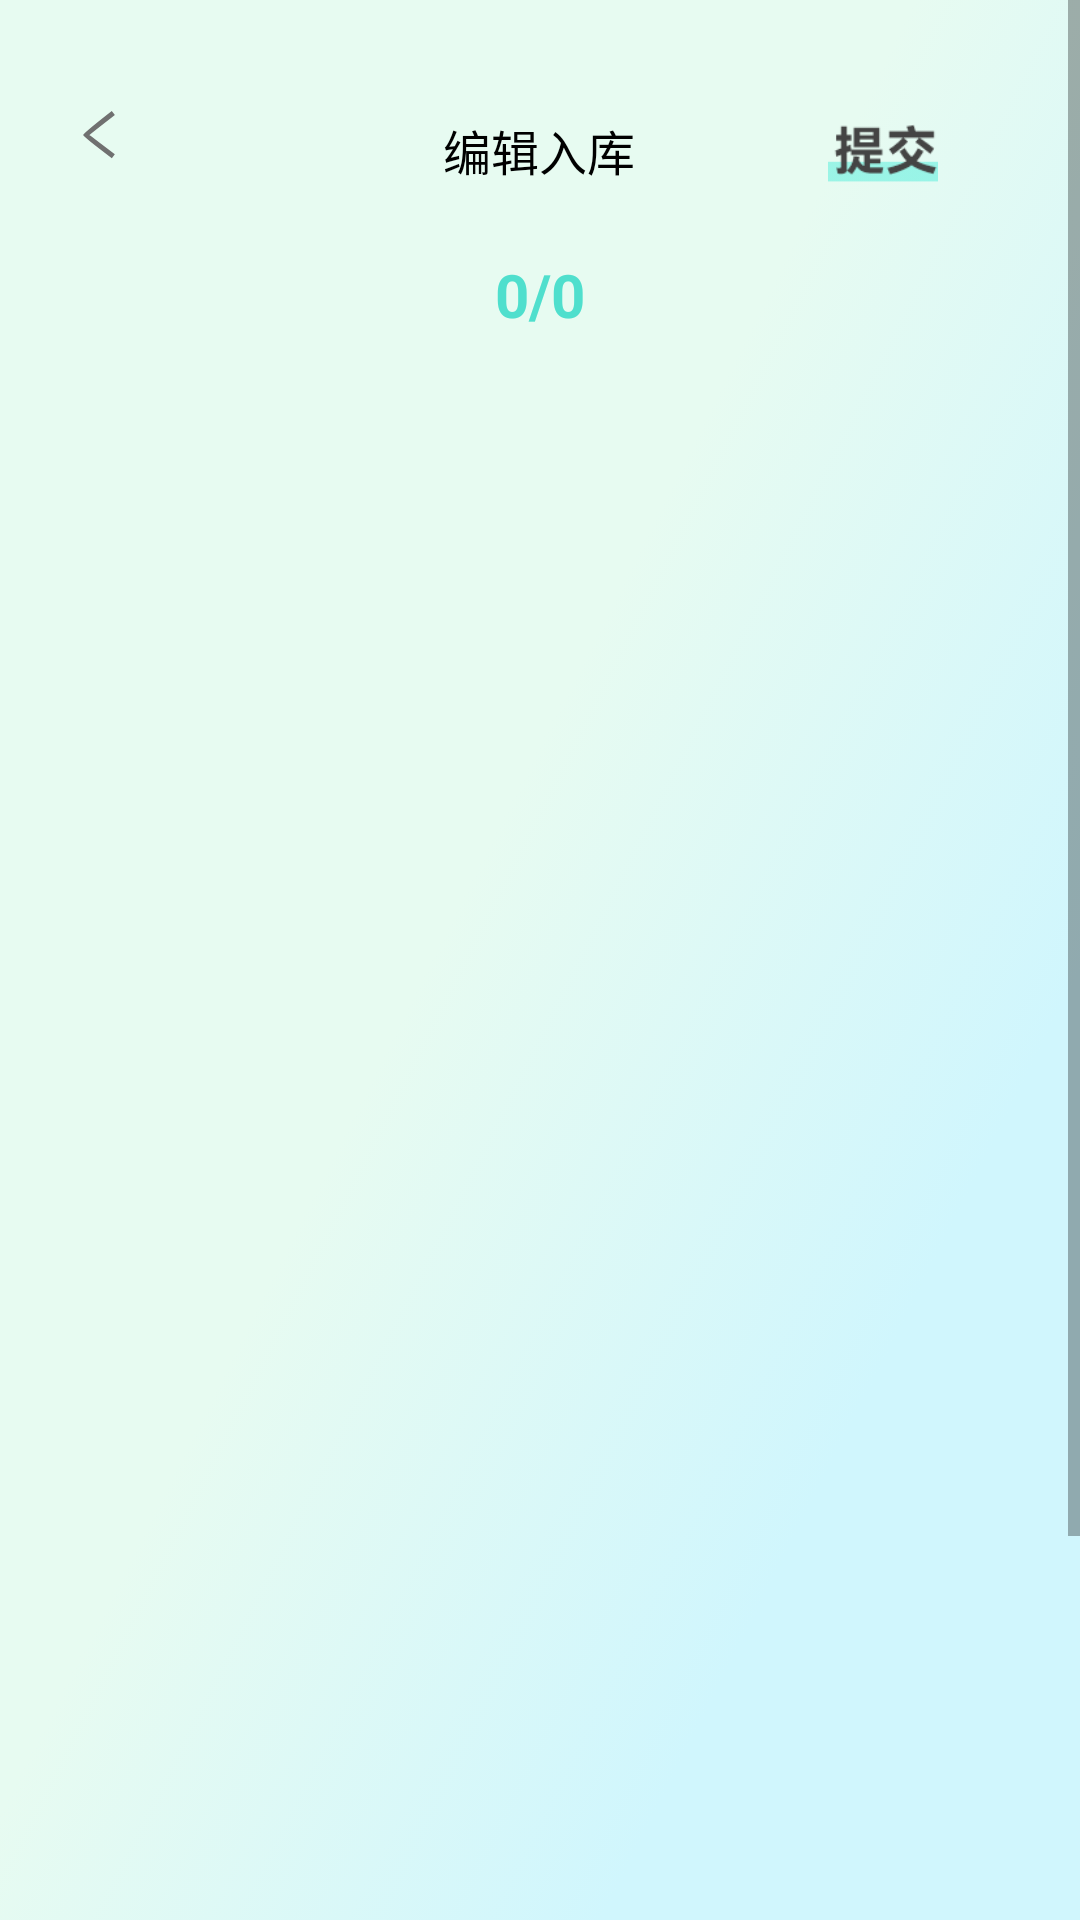

Write the Android layout XML for this screen, with the resource values it uses.
<!-- AndroidManifest.xml: application theme AppTheme -->
<!-- res/layout/image_edit.xml -->
<?xml version="1.0" encoding="utf-8"?>
<ScrollView xmlns:android="http://schemas.android.com/apk/res/android"
    xmlns:app="http://schemas.android.com/apk/res-auto"
    xmlns:tools="http://schemas.android.com/tools"
    android:layout_width="match_parent"
    android:layout_height="match_parent"
    android:orientation="vertical"
    android:background="#E5FAFE"
    >

    <androidx.constraintlayout.widget.ConstraintLayout
        android:layout_width="match_parent"
        android:layout_height="wrap_content">
        
        <ImageView
            android:id="@+id/imageView2"
            android:layout_width="match_parent"
            android:layout_height="wrap_content"
            android:adjustViewBounds="true"
            android:scaleType="fitXY"
            android:src="@drawable/scan_bgr"
            app:layout_constraintEnd_toEndOf="parent"
            app:layout_constraintStart_toStartOf="parent"
            app:layout_constraintTop_toTopOf="parent" />

        <LinearLayout
            android:id="@+id/linearLayout3"
            android:layout_width="match_parent"
            android:layout_height="40dp"
            android:layout_marginTop="30dp"
            android:gravity="center"
            android:orientation="horizontal"
            app:layout_constraintEnd_toEndOf="parent"
            app:layout_constraintStart_toStartOf="parent"
            app:layout_constraintTop_toTopOf="parent">

            <Button
                android:id="@+id/image_edit_return_btn"
                android:layout_width="0dp"
                android:layout_height="match_parent"
                android:layout_weight="5"
                android:background="@android:color/transparent" />

            <TextView
                android:layout_width="0dp"
                android:layout_height="match_parent"
                android:layout_weight="11.5"
                android:gravity="center"
                android:text="编辑入库"
                android:textColor="#000000"
                android:textSize="16sp" />

            <ImageView
                android:id="@+id/sumbit_btn"
                android:layout_width="0dp"
                android:layout_height="wrap_content"
                android:layout_weight="2.2"
                android:adjustViewBounds="true"
                android:src="@drawable/submit_btn" />

            <Button
                android:layout_width="0dp"
                android:layout_height="match_parent"
                android:layout_weight="2.8"
                android:background="@android:color/transparent" />
        </LinearLayout>

        <androidx.constraintlayout.widget.Guideline
            android:id="@+id/part29"
            android:layout_width="match_parent"
            android:layout_height="wrap_content"
            android:orientation="horizontal"
            app:layout_constraintGuide_percent="0.17" />

        <LinearLayout
            android:layout_width="match_parent"
            android:layout_height="wrap_content"
            android:layout_marginBottom="10dp"
            android:gravity="center"
            android:orientation="horizontal"
            app:layout_constraintBottom_toTopOf="@+id/part29"
            app:layout_constraintEnd_toEndOf="parent"
            app:layout_constraintStart_toStartOf="parent"
            app:layout_constraintTop_toBottomOf="@+id/linearLayout3">

            <TextView
                android:id="@+id/pages"
                android:layout_width="wrap_content"
                android:layout_height="wrap_content"
                android:layout_gravity="center"
                android:text="0/0"
                android:textColor="#4fdfCD"
                android:textSize="20sp"
                android:textStyle="bold" />

        </LinearLayout>
        <androidx.recyclerview.widget.RecyclerView
            android:id="@+id/horizontal_recycler_view"
            android:layout_width="match_parent"
            android:layout_height="wrap_content"
            android:orientation="horizontal"
            app:layout_constraintEnd_toEndOf="parent"
            app:layout_constraintStart_toStartOf="parent"
            app:layout_constraintTop_toTopOf="@+id/part29" />

    </androidx.constraintlayout.widget.ConstraintLayout>
</ScrollView>
<!-- resources referenced by this layout -->
<resources>
  <!-- drawable scan_bgr: png bitmap (drawable, 543796 bytes) -->
  <!-- drawable submit_btn: png bitmap (drawable, 2141 bytes) -->
  <style name="AppTheme" parent="Theme.AppCompat.Light.NoActionBar">
              
          </style>
</resources>
